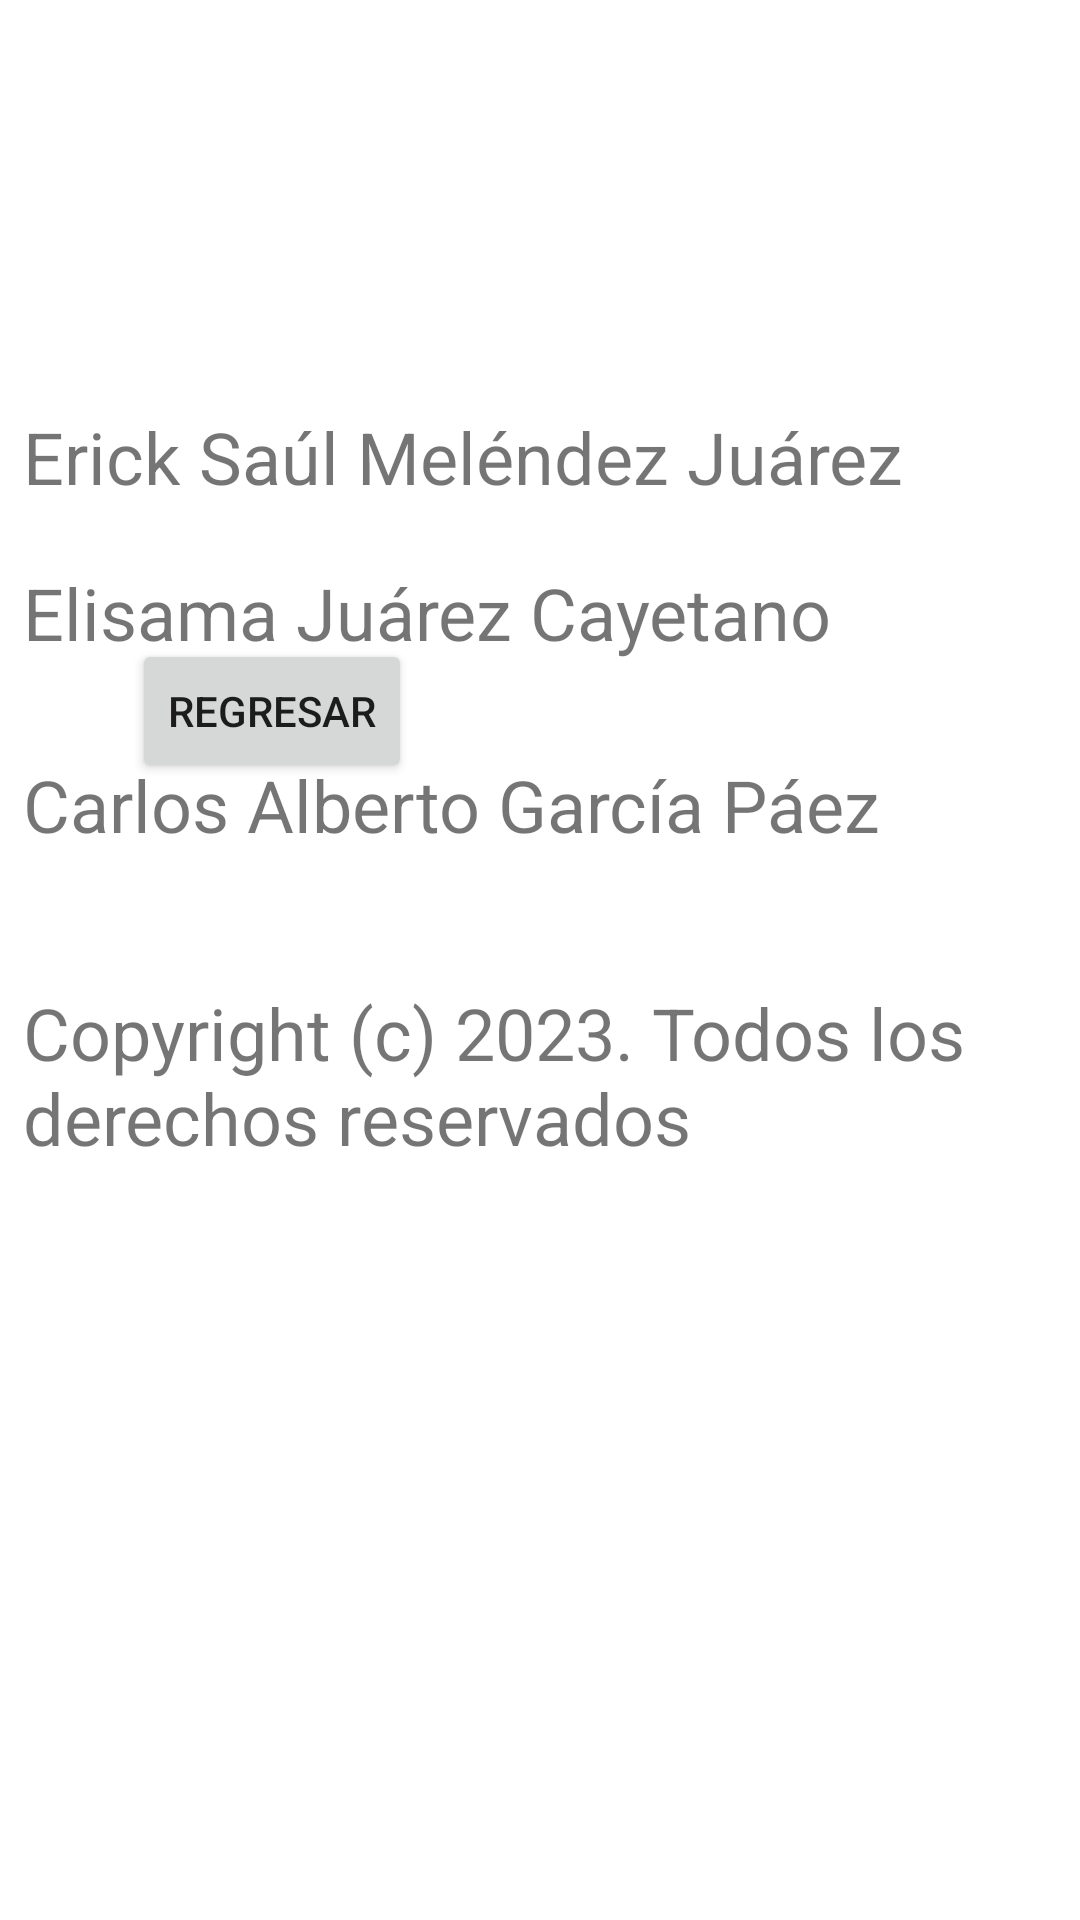

Layout XML and referenced resources for this Android screen:
<!-- AndroidManifest.xml: application theme Theme.ProcesaImagenes -->
<!-- res/layout/activity_info.xml -->
<?xml version="1.0" encoding="utf-8"?>
<androidx.constraintlayout.widget.ConstraintLayout xmlns:android="http://schemas.android.com/apk/res/android"
    xmlns:app="http://schemas.android.com/apk/res-auto"
    xmlns:tools="http://schemas.android.com/tools"
    android:layout_width="match_parent"
    android:layout_height="match_parent">

    <TextView
        android:id="@+id/textView8"
        android:layout_width="345dp"
        android:layout_height="0dp"
        android:layout_marginTop="328dp"
        android:text="Copyright (c) 2023. Todos los derechos reservados"
        android:textSize="24sp"
        app:layout_constraintEnd_toEndOf="parent"
        app:layout_constraintStart_toStartOf="parent"
        app:layout_constraintTop_toTopOf="parent" />

    <TextView
        android:id="@+id/textView6"
        android:layout_width="345dp"
        android:layout_height="0dp"
        android:layout_marginTop="188dp"
        android:text="Elisama Juárez Cayetano"
        android:textSize="24sp"
        app:layout_constraintEnd_toEndOf="parent"
        app:layout_constraintStart_toStartOf="parent"
        app:layout_constraintTop_toTopOf="parent" />

    <TextView
        android:id="@+id/textView7"
        android:layout_width="345dp"
        android:layout_height="0dp"
        android:layout_marginTop="252dp"
        android:text="Carlos Alberto García Páez"
        android:textSize="24sp"
        app:layout_constraintEnd_toEndOf="parent"
        app:layout_constraintStart_toStartOf="parent"
        app:layout_constraintTop_toTopOf="parent" />

    <TextView
        android:id="@+id/textView5"
        android:layout_width="345dp"
        android:layout_height="0dp"
        android:layout_marginTop="76dp"
        android:layout_marginBottom="356dp"
        android:text="Creado por:"
        android:textSize="24sp"
        app:layout_constraintBottom_toTopOf="@+id/btnRegresarInicio"
        app:layout_constraintEnd_toEndOf="parent"
        app:layout_constraintStart_toStartOf="parent"
        app:layout_constraintTop_toTopOf="parent" />

    <TextView
        android:id="@+id/textView"
        android:layout_width="345dp"
        android:layout_height="0dp"
        android:layout_marginTop="136dp"
        android:text="Erick Saúl Meléndez Juárez"
        android:textSize="24sp"
        app:layout_constraintEnd_toEndOf="parent"
        app:layout_constraintStart_toStartOf="parent"
        app:layout_constraintTop_toTopOf="parent" />

    <Button
        android:id="@+id/btnRegresarInicio"
        android:layout_width="wrap_content"
        android:layout_height="wrap_content"
        android:layout_marginStart="44dp"
        android:layout_marginBottom="379dp"
        android:onClick="regresarInicio"
        android:text="Regresar"
        app:layout_constraintBottom_toBottomOf="parent"
        app:layout_constraintStart_toStartOf="parent"
        app:layout_constraintTop_toBottomOf="@+id/textView5" />

</androidx.constraintlayout.widget.ConstraintLayout>
<!-- resources referenced by this layout -->
<resources>
  <style name="Theme.ProcesaImagenes" parent="Theme.MaterialComponents.DayNight.DarkActionBar">
          
          <item name="colorPrimary">@color/purple_500</item>
          <item name="colorPrimaryVariant">@color/purple_700</item>
          <item name="colorOnPrimary">@color/white</item>
          
          <item name="colorSecondary">@color/teal_200</item>
          <item name="colorSecondaryVariant">@color/teal_700</item>
          <item name="colorOnSecondary">@color/black</item>
          
          <item name="android:statusBarColor">?attr/colorPrimaryVariant</item>
          
      </style>
  <!-- not gathered from this repository: default colours our renderer supplied (Android Studio template values) -->
  <color name="purple_500">#FF6200EE</color>
  <color name="purple_700">#FF3700B3</color>
  <color name="teal_200">#FF03DAC5</color>
  <color name="teal_700">#FF018786</color>
  <color name="black">#FF000000</color>
  <color name="white">#FFFFFFFF</color>
</resources>
